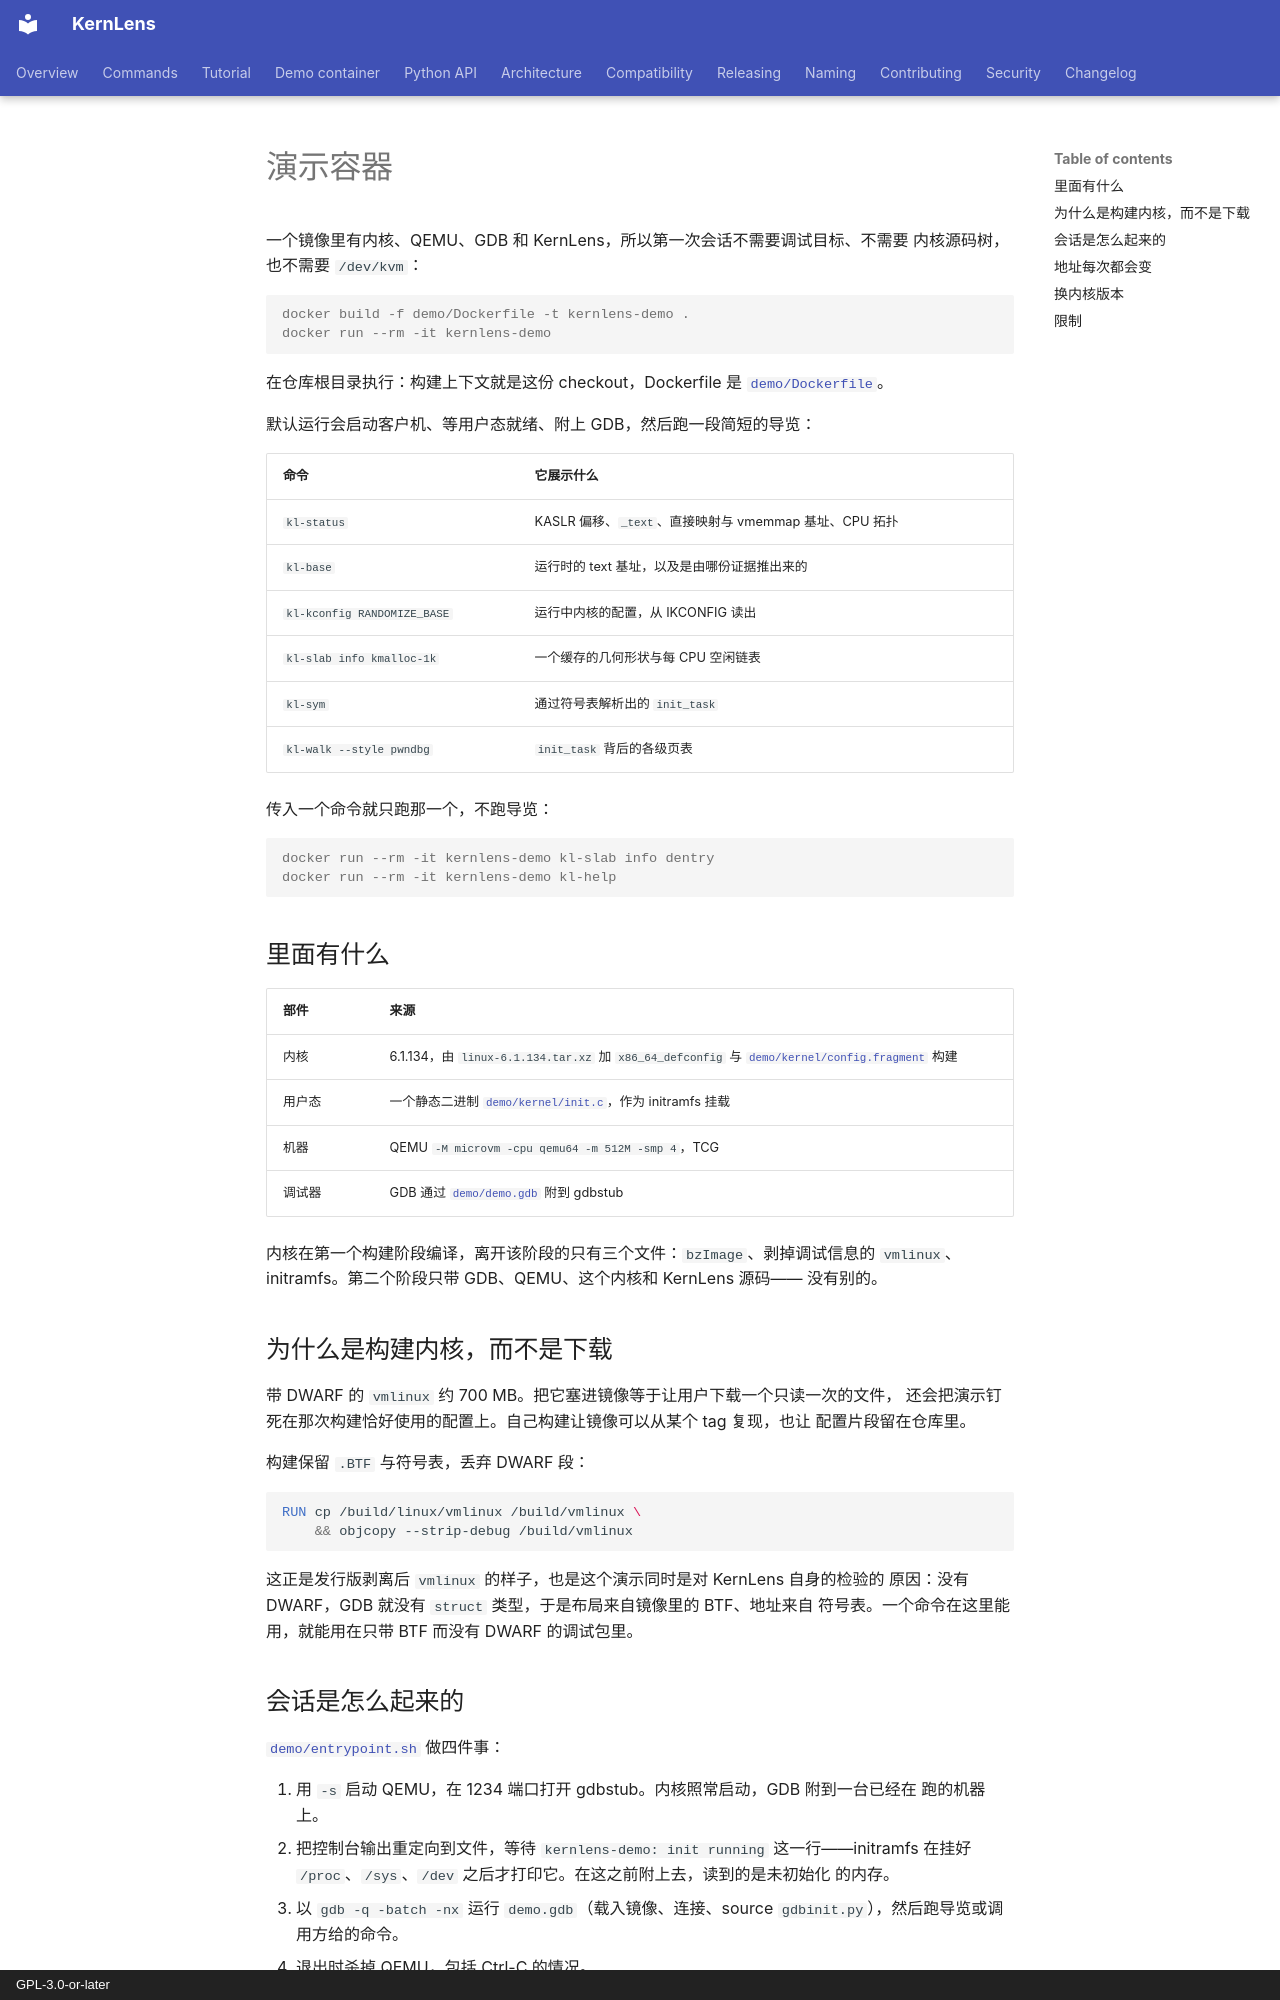

repository: BinRacer/KernLens · page: zh-CN/demo-container/index.html · generator: mkdocs · copyright: GPL-3.0-or-later

# 演示容器

一个镜像里有内核、QEMU、GDB 和 KernLens，所以第一次会话不需要调试目标、不需要
内核源码树，也不需要 `/dev/kvm`：

```console
docker build -f demo/Dockerfile -t kernlens-demo .
docker run --rm -it kernlens-demo
```

在仓库根目录执行：构建上下文就是这份 checkout，Dockerfile 是
[`demo/Dockerfile`](https://github.com/BinRacer/KernLens/blob/main/demo/Dockerfile)。

默认运行会启动客户机、等用户态就绪、附上 GDB，然后跑一段简短的导览：

| 命令 | 它展示什么 |
| --- | --- |
| `kl-status` | KASLR 偏移、`_text`、直接映射与 vmemmap 基址、CPU 拓扑 |
| `kl-base` | 运行时的 text 基址，以及是由哪份证据推出来的 |
| `kl-kconfig RANDOMIZE_BASE` | 运行中内核的配置，从 IKCONFIG 读出 |
| `kl-slab info kmalloc-1k` | 一个缓存的几何形状与每 CPU 空闲链表 |
| `kl-sym` | 通过符号表解析出的 `init_task` |
| `kl-walk --style pwndbg` | `init_task` 背后的各级页表 |

传入一个命令就只跑那一个，不跑导览：

```console
docker run --rm -it kernlens-demo kl-slab info dentry
docker run --rm -it kernlens-demo kl-help
```

## 里面有什么

| 部件 | 来源 |
| --- | --- |
| 内核 | 6.1.134，由 `linux-6.1.134.tar.xz` 加 `x86_64_defconfig` 与 [`demo/kernel/config.fragment`](https://github.com/BinRacer/KernLens/blob/main/demo/kernel/config.fragment) 构建 |
| 用户态 | 一个静态二进制 [`demo/kernel/init.c`](https://github.com/BinRacer/KernLens/blob/main/demo/kernel/init.c)，作为 initramfs 挂载 |
| 机器 | QEMU `-M microvm -cpu qemu64 -m 512M -smp 4`，TCG |
| 调试器 | GDB 通过 [`demo/demo.gdb`](https://github.com/BinRacer/KernLens/blob/main/demo/demo.gdb) 附到 gdbstub |

内核在第一个构建阶段编译，离开该阶段的只有三个文件：`bzImage`、剥掉调试信息的
`vmlinux`、initramfs。第二个阶段只带 GDB、QEMU、这个内核和 KernLens 源码——
没有别的。

## 为什么是构建内核，而不是下载

带 DWARF 的 `vmlinux` 约 700 MB。把它塞进镜像等于让用户下载一个只读一次的文件，
还会把演示钉死在那次构建恰好使用的配置上。自己构建让镜像可以从某个 tag 复现，也让
配置片段留在仓库里。

构建保留 `.BTF` 与符号表，丢弃 DWARF 段：

```dockerfile
RUN cp /build/linux/vmlinux /build/vmlinux \
    && objcopy --strip-debug /build/vmlinux
```

这正是发行版剥离后 `vmlinux` 的样子，也是这个演示同时是对 KernLens 自身的检验的
原因：没有 DWARF，GDB 就没有 `struct` 类型，于是布局来自镜像里的 BTF、地址来自
符号表。一个命令在这里能用，就能用在只带 BTF 而没有 DWARF 的调试包里。
